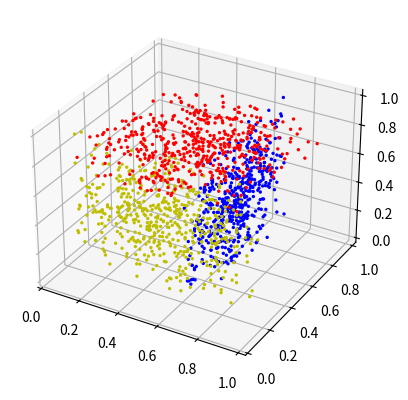

Write Python code to recreate this figure.
import matplotlib.pyplot as plt
import numpy as np
import random
from mpl_toolkits import mplot3d
x = [random.triangular() for i in range(500)]
y = [random.triangular() for i in range(500)]
z = [random.triangular() for i in range(500)]
ax=plt.axes(projection='3d')
ax.scatter(x,y,0.8,s=2,color='r',alpha=1)
ax.scatter(0.7,x,z,s=2,color='b',alpha=1)
ax.scatter(y,0.2,z,s=2,color='y',alpha=1)
plt.show()